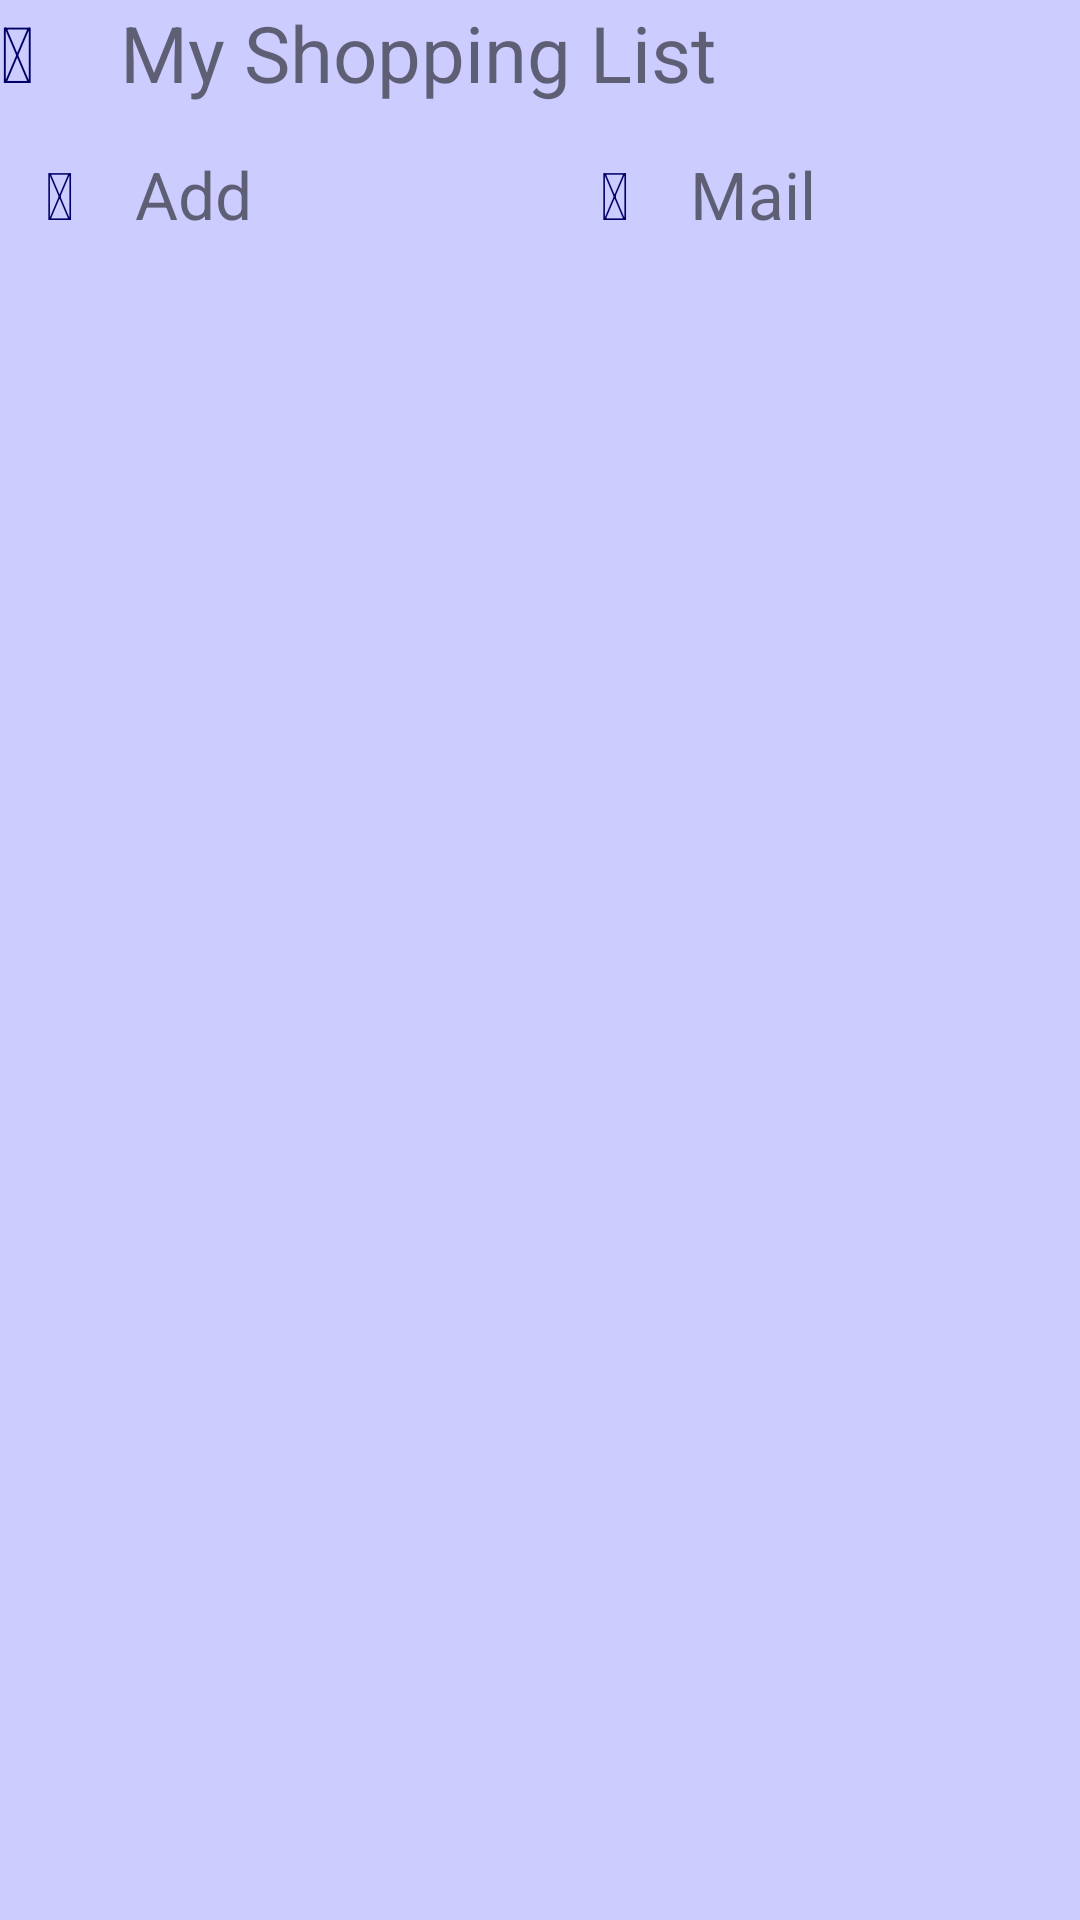

Layout XML and referenced resources for this Android screen:
<!-- AndroidManifest.xml: application theme AppTheme -->
<!-- res/layout/activity_send_mail_without_intent.xml -->
<RelativeLayout xmlns:android="http://schemas.android.com/apk/res/android"
    xmlns:tools="http://schemas.android.com/tools"
    android:layout_width="match_parent"
    android:layout_height="match_parent"
    android:orientation="vertical"
    tools:context=".MainActivity"
    android:background="#ccccff"
    android:id="@+id/MainActivity">

    <TextView
        android:id="@+id/txtMyCart"
        android:layout_width="fill_parent"
        android:layout_height="fill_parent"
        android:textSize="26dp"
        android:textColor="#000066"
        android:text="@string/fa_list_alt" />

    <TextView
        android:layout_width="fill_parent"
        android:id="@+id/txtWelcome"
        android:text="My Shopping List"
        android:textSize="26dp"
        android:layout_marginLeft="40dp"
        android:layout_height="fill_parent" />


    <TextView
        android:id="@+id/txtAdProduct"
        android:layout_width="fill_parent"
        android:layout_height="fill_parent"
        android:layout_marginTop="50dp"
        android:layout_marginLeft="15dp"
        android:textSize="22dp"
        android:textColor="#000066"
        android:text="@string/fa_shopping_cart" />

    <TextView
        android:id="@+id/txtAddProduct"
        android:layout_width="fill_parent"
        android:layout_height="fill_parent"
        android:layout_marginTop="50dp"
        android:layout_marginLeft="45dp"
        android:textSize="22dp"
        android:text="Add" />

    <TextView
        android:id="@+id/send"
        android:layout_width="fill_parent"
        android:layout_marginLeft="200dp"
        android:layout_height="fill_parent"
        android:textSize="22dp"
        android:layout_marginTop="50dp"
        android:textColor="#000066"
        android:text="@string/fa_envelope" />

    <TextView
        android:id="@+id/txtMail"
        android:layout_width="fill_parent"
        android:layout_height="fill_parent"
        android:layout_marginTop="50dp"
        android:layout_marginLeft="230dp"
        android:textSize="22dp"
        android:text="Mail" />

    <ExpandableListView
        android:id="@+id/expandableList"
        android:layout_height="match_parent"
        android:layout_marginTop="100dp"
        android:layout_width="match_parent"
        android:indicatorRight="?android:attr/expandableListPreferredItemIndicatorLeft"
        android:divider="#A4C739"
        android:dividerHeight="0.5dp" />

</RelativeLayout>
<!-- resources referenced by this layout -->
<resources>
  <string name="fa_envelope"></string>
  <string name="fa_list_alt"></string>
  <string name="fa_shopping_cart"></string>
  <style name="AppTheme" parent="Theme.AppCompat.Light.DarkActionBar">
          
  
      </style>
</resources>
